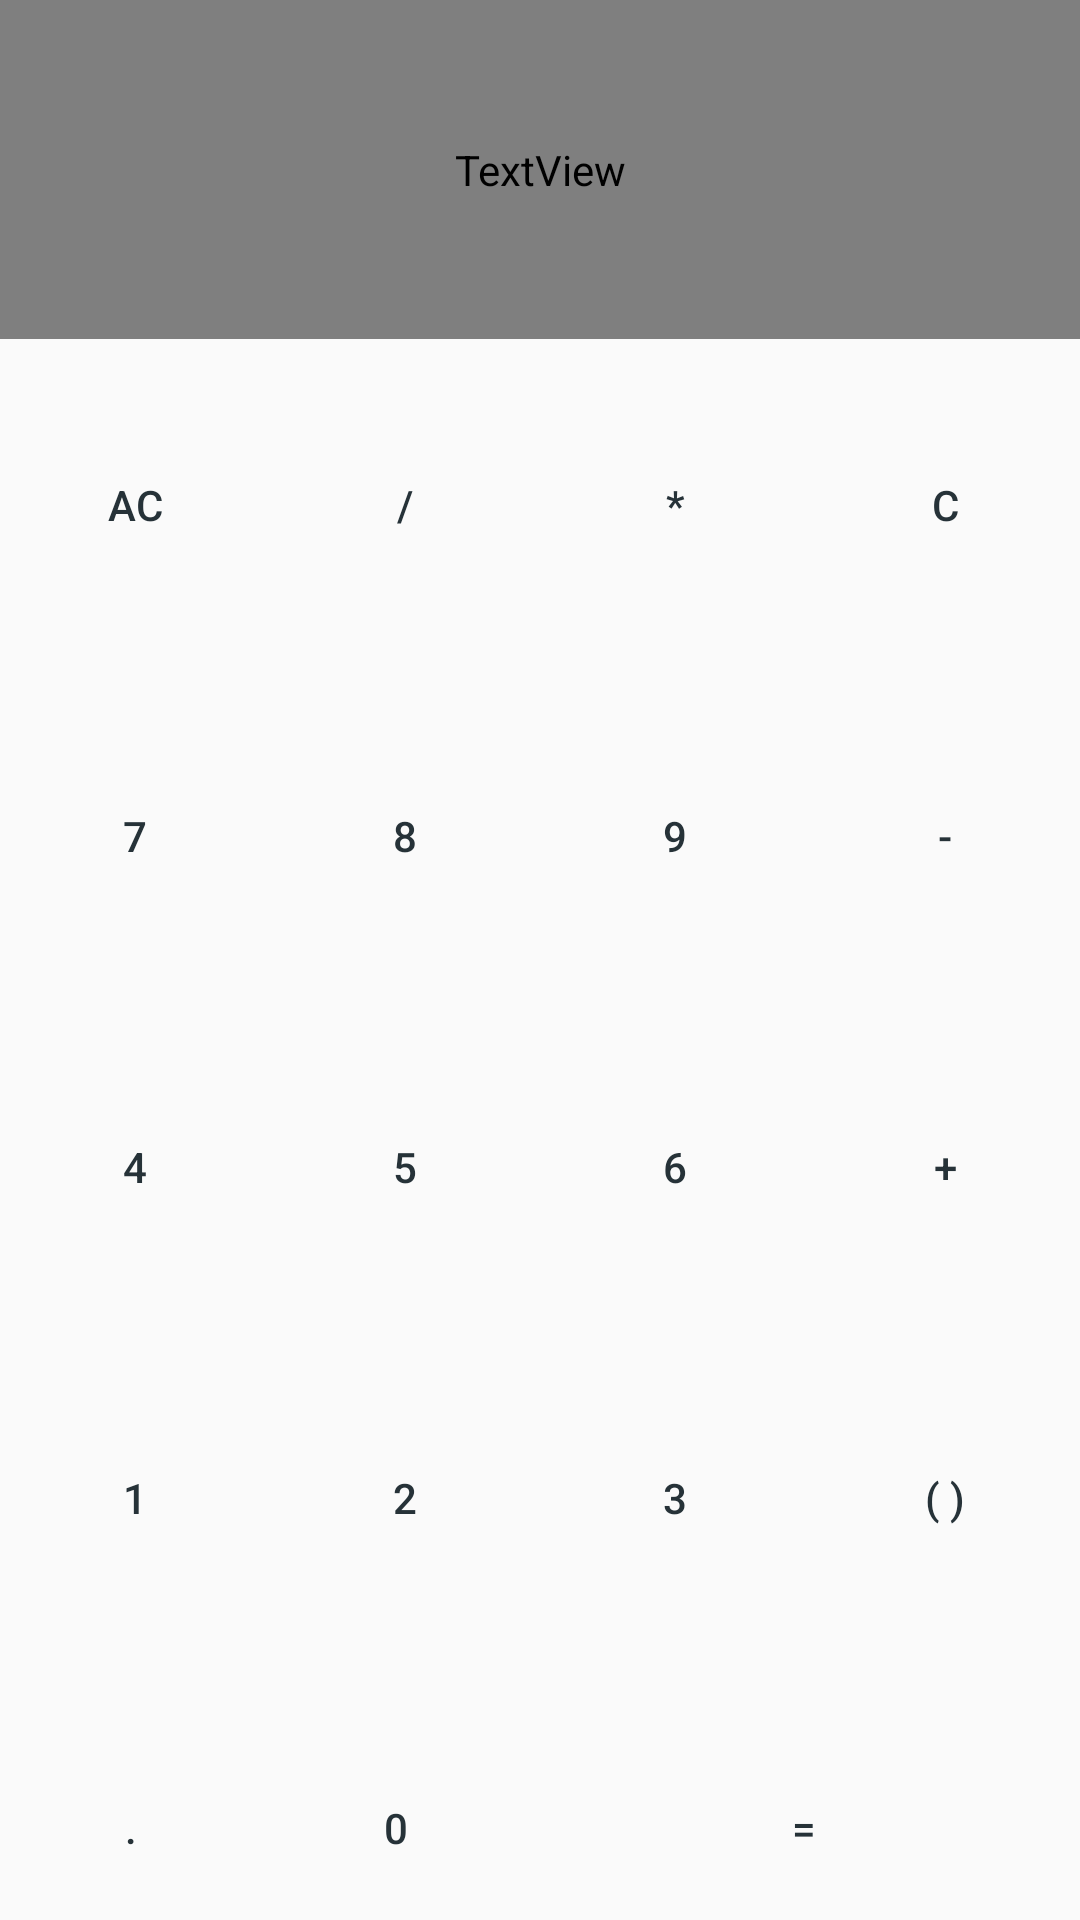

Here is an Android app screen rendered from its layout file. Give the layout XML and the strings, colors and styles it references.
<!-- AndroidManifest.xml: application theme AppTheme -->
<!-- res/layout/activity_simple.xml -->
<?xml version="1.0" encoding="utf-8"?>
<android.support.constraint.ConstraintLayout
xmlns:android="http://schemas.android.com/apk/res/android"
    xmlns:tools="http://schemas.android.com/tools"
    android:layout_width="match_parent"
    android:layout_height="match_parent">

    <LinearLayout xmlns:android="http://schemas.android.com/apk/res/android"
        xmlns:tools="http://schemas.android.com/tools"
        android:id="@+id/calculator_holder"
        android:layout_width="match_parent"
        android:layout_height="match_parent"
        android:orientation="vertical"
        tools:ignore="HardcodedText"
        tools:layout_editor_absoluteX="0dp"
        tools:layout_editor_absoluteY="0dp">



        <TextView
            android:id="@+id/expression"
            android:layout_width="match_parent"
            android:layout_height="503dp"
            android:layout_weight="1"
            android:background="@color/colorBackground"
            android:fontFamily="@string/app_name"
            android:gravity="end|bottom"
            android:maxLines="3"
            android:text=""
            android:textColor="@color/color_expression"
            android:textSize="@dimen/expression" />

        <TextView
            android:id="@+id/result"
            android:layout_width="match_parent"
            android:layout_height="match_parent"
            android:layout_weight="1"
            android:background="@color/colorBackground"
            android:fontFamily="@string/app_name"
            android:gravity="center_vertical|end"
            android:maxLines="1"
            android:text=""
            android:textColor="@color/color_expression"
            android:textSize="29sp" />

        <LinearLayout
            android:layout_width="match_parent"
            android:layout_height="match_parent"
            android:layout_weight="1.005"
            android:orientation="horizontal">

            <Button
                android:id="@+id/button_delete_all"
                android:layout_width="match_parent"
                android:layout_height="match_parent"
                android:layout_weight="1"
                android:background="@color/colorBackground"
                android:onClick="onClick"
                android:text="AC"
                android:textColor="@color/color_expression"
                android:textSize="@dimen/button_text" />

            <Button
                android:id="@+id/button_delenie"
                android:layout_width="match_parent"
                android:layout_height="match_parent"
                android:layout_weight="1"
                android:background="@color/colorBackground"
                android:onClick="onClick"
                android:text="/"
                android:textColor="@color/color_expression"
                android:textSize="@dimen/button_text" />

            <Button
                android:id="@+id/button_multiple"
                android:layout_width="match_parent"
                android:layout_height="match_parent"
                android:layout_weight="1"
                android:background="@color/colorBackground"
                android:onClick="onClick"
                android:text="*"
                android:textColor="@color/color_expression"
                android:textSize="@dimen/button_text" />

            <Button
                android:id="@+id/button_delete"
                android:layout_width="match_parent"
                android:layout_height="match_parent"
                android:layout_weight="1"
                android:background="@color/colorBackground"
                android:onClick="onClick"
                android:text="C"
                android:textColor="@color/color_expression"
                android:textSize="@dimen/button_text" />

        </LinearLayout>

        <LinearLayout
            android:layout_width="match_parent"
            android:layout_height="match_parent"
            android:layout_weight="1.005"
            android:orientation="horizontal">

            <Button
                android:id="@+id/button_seven"
                android:layout_width="match_parent"
                android:layout_height="match_parent"
                android:layout_weight="1"
                android:background="@color/colorBackground"
                android:onClick="onClick"
                android:text="7"
                android:textColor="@color/color_expression"
                android:textSize="@dimen/button_text" />

            <Button
                android:id="@+id/button_eight"
                android:layout_width="match_parent"
                android:layout_height="match_parent"
                android:layout_weight="1"
                android:background="@color/colorBackground"
                android:onClick="onClick"
                android:text="8"
                android:textColor="@color/color_expression"
                android:textSize="@dimen/button_text" />

            <Button
                android:id="@+id/button_nine"
                android:layout_width="match_parent"
                android:layout_height="match_parent"
                android:layout_weight="1"
                android:background="@color/colorBackground"
                android:onClick="onClick"
                android:text="9"
                android:textColor="@color/color_expression"
                android:textSize="@dimen/button_text" />

            <Button
                android:id="@+id/button_divide"
                android:layout_width="match_parent"
                android:layout_height="match_parent"
                android:layout_weight="1"
                android:background="@color/colorBackground"
                android:onClick="onClick"
                android:text="-"
                android:textColor="@color/color_expression"
                android:textSize="@dimen/button_text" />


        </LinearLayout>

        <LinearLayout
            android:layout_width="match_parent"
            android:layout_height="match_parent"
            android:layout_weight="1.005"
            android:orientation="horizontal">

            <Button
                android:id="@+id/button_four"
                android:layout_width="match_parent"
                android:layout_height="match_parent"
                android:layout_weight="1"
                android:background="@color/colorBackground"
                android:onClick="onClick"
                android:text="4"
                android:textColor="@color/color_expression"
                android:textSize="@dimen/button_text" />


            <Button
                android:id="@+id/button_five"
                android:layout_width="match_parent"
                android:layout_height="match_parent"
                android:layout_weight="1"
                android:background="@color/colorBackground"
                android:onClick="onClick"
                android:text="5"
                android:textColor="@color/color_expression"
                android:textSize="@dimen/button_text" />


            <Button
                android:id="@+id/button_six"
                android:layout_width="match_parent"
                android:layout_height="match_parent"
                android:layout_weight="1"
                android:background="@color/colorBackground"
                android:onClick="onClick"
                android:text="6"
                android:textColor="@color/color_expression"
                android:textSize="@dimen/button_text" />

            <Button
                android:id="@+id/button_addition"
                android:layout_width="match_parent"
                android:layout_height="match_parent"
                android:layout_weight="1"
                android:background="@color/colorBackground"
                android:onClick="onClick"
                android:text="+"
                android:textColor="@color/color_expression"
                android:textSize="@dimen/button_text" />

        </LinearLayout>

        <LinearLayout
            android:layout_width="match_parent"
            android:layout_height="match_parent"
            android:layout_weight="1.005"
            android:orientation="horizontal">

            <Button
                android:id="@+id/button_one"
                android:layout_width="match_parent"
                android:layout_height="match_parent"
                android:layout_weight="1"
                android:background="@color/colorBackground"
                android:onClick="onClick"
                android:text="1"
                android:textColor="@color/color_expression"
                android:textSize="@dimen/button_text" />

            <Button
                android:id="@+id/button_two"
                android:layout_width="match_parent"
                android:layout_height="match_parent"
                android:layout_weight="1"
                android:background="@color/colorBackground"
                android:onClick="onClick"
                android:text="2"
                android:textColor="@color/color_expression"
                android:textSize="@dimen/button_text" />

            <Button
                android:id="@+id/button_three"
                android:layout_width="match_parent"
                android:layout_height="match_parent"
                android:layout_weight="1"
                android:background="@color/colorBackground"
                android:onClick="onClick"
                android:text="3"
                android:textColor="@color/color_expression"
                android:textSize="@dimen/button_text" />

            <Button
                android:id="@+id/button_skepls"
                android:layout_width="match_parent"
                android:layout_height="match_parent"
                android:layout_weight="1"
                android:background="@color/colorBackground"
                android:onClick="onClick"
                android:text="( )"
                android:textColor="@color/color_expression"
                android:textSize="@dimen/button_text" />
        </LinearLayout>

        <LinearLayout
            android:layout_width="match_parent"
            android:layout_height="match_parent"
            android:layout_weight="1.005"
            android:orientation="horizontal">

            <Button
                android:id="@+id/button_point"
                android:layout_width="353dp"
                android:layout_height="match_parent"
                android:layout_weight="1"
                android:background="@color/colorBackground"
                android:onClick="onClick"
                android:text="."
                android:textColor="@color/color_expression"
                android:textSize="@dimen/button_text" />

            <Button
                android:id="@+id/button_zero"
                android:layout_width="354dp"
                android:layout_height="match_parent"
                android:layout_weight="1"
                android:background="@color/colorBackground"
                android:onClick="onClick"
                android:text="0"
                android:textColor="@color/color_expression"
                android:textSize="@dimen/button_text" />

            <Button
                android:id="@+id/button_equally"
                android:layout_width="449dp"
                android:layout_height="match_parent"
                android:layout_weight="1"
                android:background="@color/colorBackground"
                android:onClick="onClick"
                android:text="="
                android:textColor="@color/color_expression"
                android:textSize="@dimen/button_text" />
        </LinearLayout>

    </LinearLayout>

</android.support.constraint.ConstraintLayout>
<!-- resources referenced by this layout -->
<resources>
  <color name="colorBackground">#404040</color>
  <color name="color_expression">#263238</color>
  <dimen name="expression">31sp</dimen>
  <string name="app_name">Calculator</string>
  <style name="AppTheme" parent="Theme.AppCompat.DayNight">
          
          <item name="colorPrimary">@color/colorPrimary</item>
          <item name="colorPrimaryDark">@color/colorPrimaryDark</item>
          <item name="colorAccent">@color/colorAccent</item>
      </style>
  <color name="colorPrimary">#3F51B5</color>
  <color name="colorPrimaryDark">#303F9F</color>
  <color name="colorAccent">#FF4081</color>
</resources>
